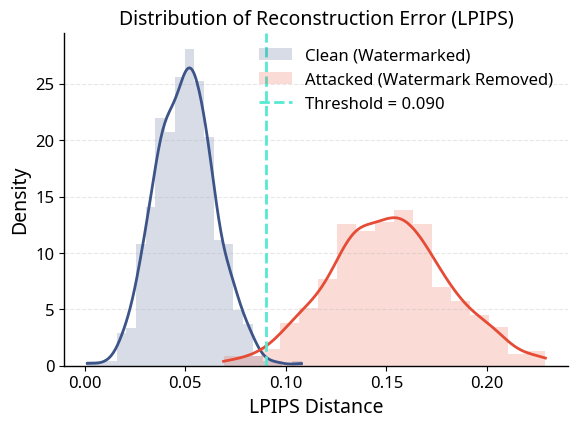

Python code for this plot:
import numpy as np
import matplotlib.pyplot as plt
import matplotlib as mpl
from matplotlib.font_manager import fontManager
import seaborn as sns
import os

# ================= Configuration (keep consistent across figures) =================

# High-quality color palette (Nature/Science-like)
COLORS = [
    "#8470C5",  # 0. Classic blue-purple
    "#E698BF",  # 1. Teal/pink-ish
    "#3C5488",  # 2. Deep blue (for Clean)
    "#FF7950",  # 3. Light orange
    "#84919E",  # 4. Gray-blue
    "#BEF529",  # 5. Light cyan
    "#7E6148",  # 6. Deep brown
]

# Color for "Ours"
OURS_COLOR = "#E64B35"   # Red (for Attacked)
OURS_COLOR2 = "#55E9D1FF"  # Alternative accent color (green-ish)

def set_paper_style(font_name="Noto Sans", use_tex=False):
    """Set a publication-ready plotting style."""
    available_fonts = set([f.name for f in fontManager.ttflist])

    # Prefer the requested font; fall back to common serif fonts if unavailable
    if font_name in available_fonts:
        target_font = font_name
    else:
        candidates = ["Liberation Serif", "DejaVu Serif", "Bitstream Vera Serif"]
        target_font = "DejaVu Serif"  # safe fallback
        for c in candidates:
            if c in available_fonts:
                target_font = c
                break
        # print(f"⚠️ Warning: '{font_name}' not found. Using '{target_font}' instead.")

    mpl.rcParams.update({
        "font.family": "serif",
        "font.serif": [target_font],
        "font.size": 14,             # slightly larger for histograms
        "axes.titlesize": 14,
        "axes.labelsize": 14,
        "xtick.labelsize": 12,
        "ytick.labelsize": 12,
        "legend.fontsize": 12,
        "figure.dpi": 300,
        "savefig.dpi": 600,
        "axes.unicode_minus": False,
        "text.usetex": use_tex,
        "lines.linewidth": 1.5,
        "axes.linewidth": 1.0,       # thicker axes spines
        "grid.linestyle": "--",
        "grid.alpha": 0.3,
    })

def plot_distribution(clean_scores, att_scores, threshold, save_path,
                      metric_name="LPIPS"):
    """
    Plot distributions (histogram + KDE) for clean vs. attacked samples
    under a consistent publication style.
    """
    # 1) Apply style
    set_paper_style()

    # 2) Create figure (size suitable for single/double column)
    fig, ax = plt.subplots(figsize=(6, 4.5))

    # 3) Colors (consistent with other figures)
    color_clean = COLORS[2]          # deep blue
    color_attacked = OURS_COLOR      # red
    color_threshold = OURS_COLOR2    # accent green for the threshold

    # 4) Histogram + KDE (Seaborn)
    # element="step" gives a cleaner modern look; alpha enables overlap visibility.
    sns.histplot(
        clean_scores,
        color=color_clean,
        label="Clean (Watermarked)",
        kde=True,
        stat="density",
        alpha=0.2,
        element="step",
        linewidth=0,      # remove histogram border for a cleaner look
        ax=ax
    )

    sns.histplot(
        att_scores,
        color=color_attacked,
        label="Attacked (Watermark Removed)",
        kde=True,
        stat="density",
        alpha=0.2,
        element="step",
        linewidth=0,
        ax=ax
    )

    # 5) Thicken KDE lines (histplot adds KDE lines to ax.lines)
    for line in ax.lines:
        line.set_linewidth(2.0)

    # 6) Draw threshold line
    ax.axvline(
        threshold,
        color=color_threshold,
        linestyle="--",
        linewidth=2,
        label=f"Threshold = {threshold:.3f}"
    )

    # 7) Figure cosmetics
    ax.set_title(f"Distribution of Reconstruction Error ({metric_name})")
    ax.set_xlabel(f"{metric_name} Distance")
    ax.set_ylabel("Density")

    # Legend: no frame, standard location
    ax.legend(frameon=False, loc="upper right")

    # Grid: typically only y-grid is cleaner for distributions
    ax.grid(True, axis="y")

    # Remove top/right spines (Nature-like style)
    ax.spines["top"].set_visible(False)
    ax.spines["right"].set_visible(False)

    fig.tight_layout()

    # Ensure output directory exists
    out_dir = os.path.dirname(save_path)
    if out_dir:
        os.makedirs(out_dir, exist_ok=True)

    fig.savefig(save_path, bbox_inches="tight")
    print(f"Distribution plot saved to {save_path}")


# ================= Demo / sanity check =================
if __name__ == "__main__":
    # Generate synthetic data for demonstration
    np.random.seed(42)
    clean_data = np.random.normal(loc=0.05, scale=0.015, size=500)     # clean LPIPS tends to be low
    attacked_data = np.random.normal(loc=0.15, scale=0.03, size=500)   # attacked error increases

    # Example threshold
    threshold_val = 0.09

    plot_distribution(
        clean_data,
        attacked_data,
        threshold_val,
        save_path="./figs/dist_lpips_demo.png",
        metric_name="LPIPS"
    )
